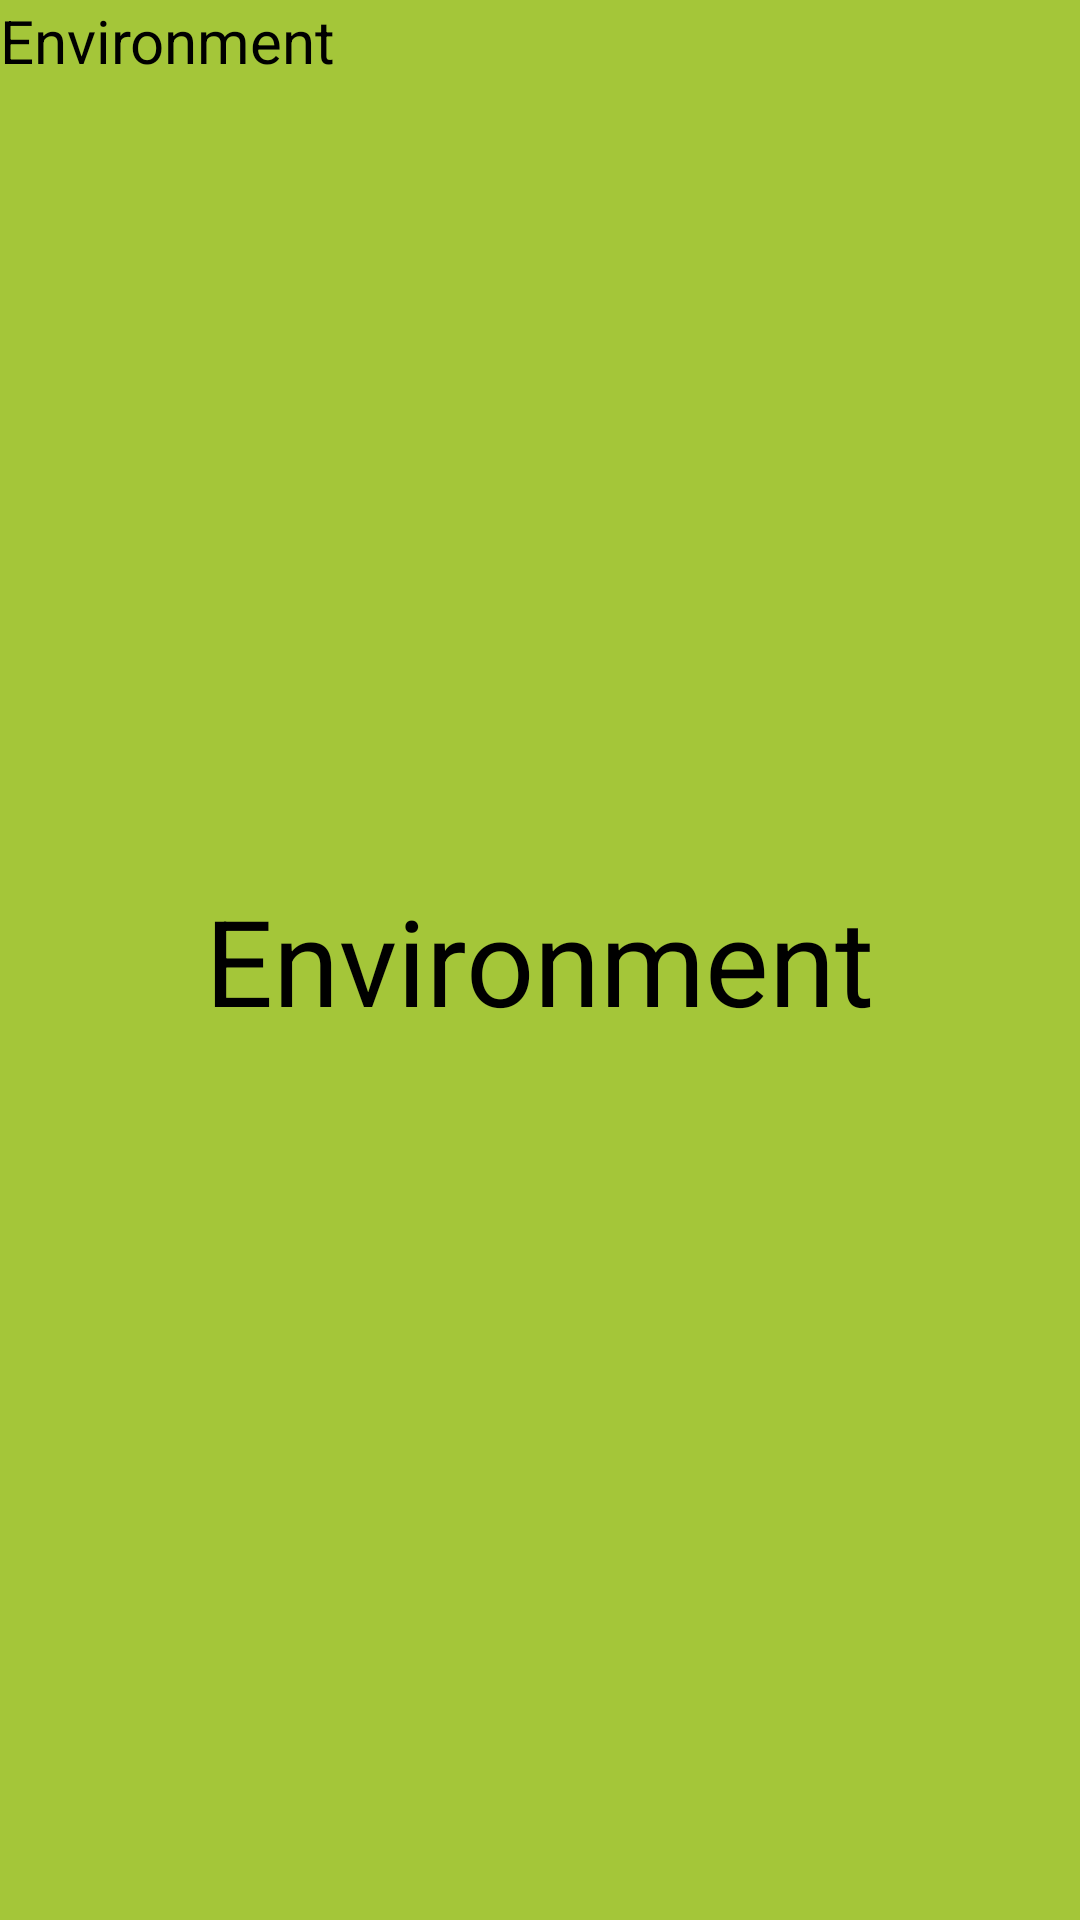

This screen was rendered from an Android layout file. Write that file and the resources it references.
<!-- AndroidManifest.xml: application theme Theme.SensorsPresentation -->
<!-- res/layout/fragment_environment.xml -->
<?xml version="1.0" encoding="utf-8"?>
<FrameLayout xmlns:android="http://schemas.android.com/apk/res/android"
    xmlns:tools="http://schemas.android.com/tools"
    android:layout_width="match_parent"
    android:layout_height="match_parent"
    android:background="@color/green"
    tools:context=".EnvironmentFragment">

    
    <TextView
        android:id="@+id/textView"
        android:layout_width="wrap_content"
        android:layout_height="wrap_content"
        android:text="Environment"
        android:textSize="20dp"
        android:textColor="@color/black"
        />
    <TextView
        android:id="@+id/textEnv"
        android:layout_width="wrap_content"
        android:layout_height="wrap_content"
        android:text="Environment"
        android:textSize="40dp"
        android:layout_gravity="center"
        android:textColor="@color/black"
        />

</FrameLayout>
<!-- resources referenced by this layout -->
<resources>
  <color name="black">#FF000000</color>
  <color name="green">#A4C639</color>
  <style name="Theme.SensorsPresentation" parent="Base.Theme.SensorsPresentation" />
  <style name="Base.Theme.SensorsPresentation" parent="Theme.Material3.DayNight.NoActionBar">
          
          
      </style>
</resources>
